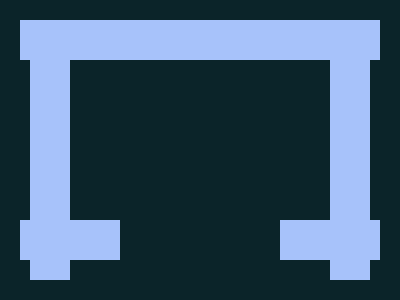

Reproduce this picture with HTML and CSS.

<style>
  body {
    background: #0B2429;
  }
  div {
    position: absolute;
    background: #A7C2FA;
  }
  [t] {
    top: 20px;
    left: 20px;
    width: 360px;
    height: 40px;
  }
  [s] {
    top: 60px;
    width: 40px;
    height: 220px;
  }
  [sl] {
    left: 30px;
  }
  [sr] {
    right: 30px;
  }
  [b] {
    top: 220px;
    width: 100px;
    height: 40px;
  }
  [bl] {
    left: 20px;
  }
  [br] {
    right: 20px;
  }
</style>
<div t></div>
<div s sl></div>
<div s sr></div>
<div b bl></div>
<div b br></div>
